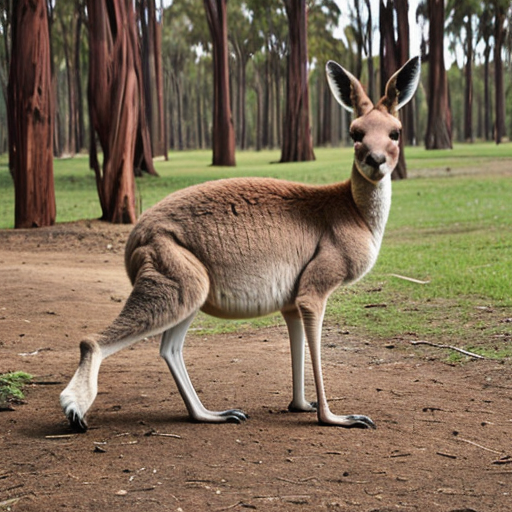
Generation parameters embedded in this image by AUTOMATIC1111 Stable Diffusion web UI or a fork of it (Forge, ...) (PNG 'parameters' text chunk):
kangaroo
Negative prompt: person, human, men, women, painting, cartoon, anime, comic
Steps: 20, Sampler: DPM++ 2M, Schedule type: Karras, CFG scale: 7, Seed: 1514057540, Size: 512x512, Model hash: 463d6a9fe8, Model: absolutereality_v181, VAE hash: 235745af8d, VAE: vae-ft-mse-840000-ema-pruned.ckpt, Version: v1.10.1